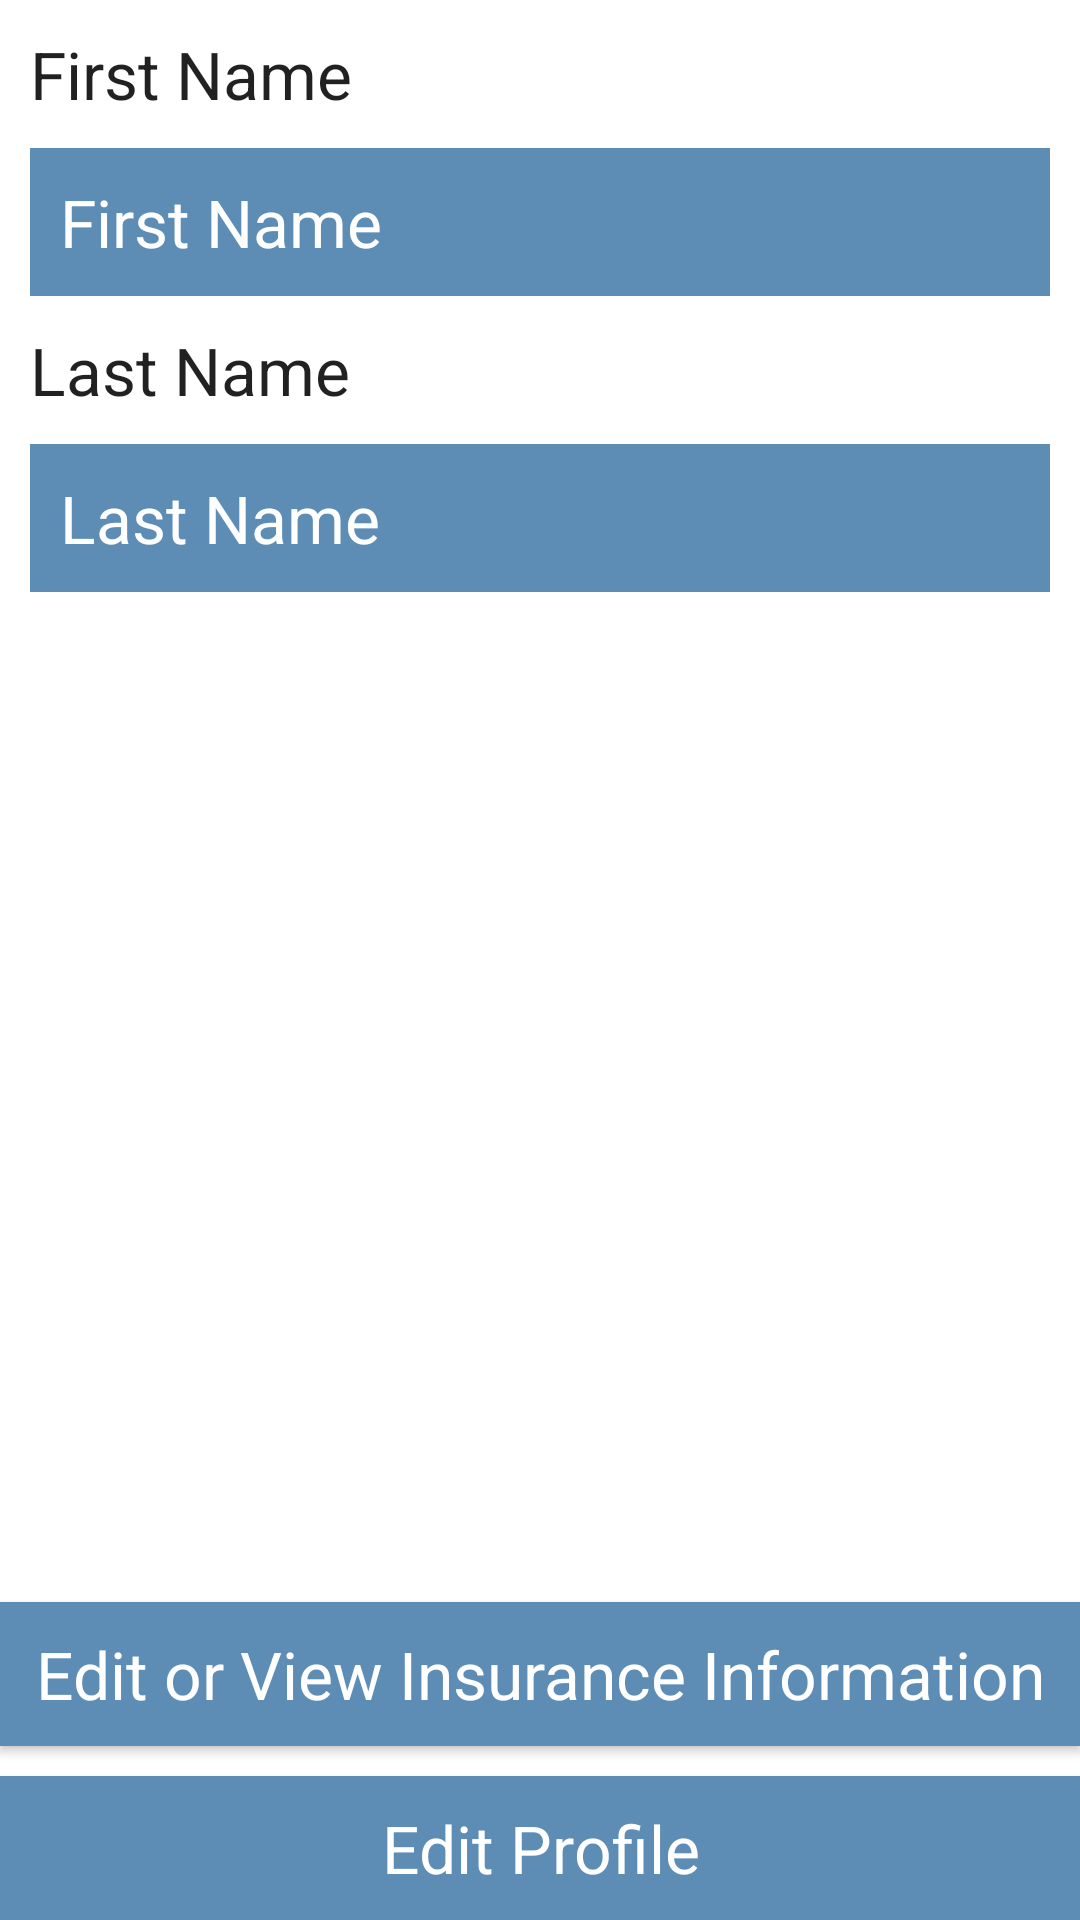

This screen was rendered from an Android layout file. Write that file and the resources it references.
<!-- AndroidManifest.xml: application theme AppTheme -->
<!-- res/layout/insurance_information_fragment.xml -->
<?xml version="1.0" encoding="utf-8"?>
<RelativeLayout xmlns:android="http://schemas.android.com/apk/res/android"
    android:layout_width="match_parent"
    android:layout_height="match_parent"
    android:background="@android:color/white">

    <ScrollView
        android:layout_width="match_parent"
        android:layout_height="match_parent"
        android:layout_above="@+id/bEditInsurance">

        <RelativeLayout
            android:layout_width="match_parent"
            android:layout_height="wrap_content">

            <TextView
                android:id="@+id/tvFirstNameLabel"
                android:layout_width="wrap_content"
                android:layout_height="wrap_content"
                android:layout_margin="10dp"
                android:text="@string/profilebuilder_first_name"
                android:textAppearance="@android:style/TextAppearance.Large" />

            <EditText
                android:textCursorDrawable="@null"
                android:id="@+id/etInsuranceInformationFirstName"
                android:layout_width="match_parent"
                android:layout_height="wrap_content"
                android:background="@color/sickday_blue"
                android:hint="@string/profilebuilder_first_name"
                android:inputType="textEmailAddress"
                android:layout_marginLeft="10dp"
                android:layout_marginRight="10dp"
                android:padding="10dp"
                android:textAppearance="@android:style/TextAppearance.Large"
                android:textColor="@android:color/white"
                android:textColorHint="@android:color/white"
                android:layout_below="@+id/tvFirstNameLabel" />

            <TextView
                android:id="@+id/tvLastNameLabel"
                android:layout_width="wrap_content"
                android:layout_height="wrap_content"
                android:layout_margin="10dp"
                android:layout_below="@+id/etInsuranceInformationFirstName"
                android:text="@string/profilebuilder_last_name"
                android:textAppearance="@android:style/TextAppearance.Large" />

            <EditText
                android:textCursorDrawable="@null"
                android:id="@+id/etInsuranceInformationLastName"
                android:layout_width="match_parent"
                android:layout_height="wrap_content"
                android:background="@color/sickday_blue"
                android:hint="@string/profilebuilder_last_name"
                android:inputType="textEmailAddress"
                android:layout_marginLeft="10dp"
                android:layout_marginRight="10dp"
                android:padding="10dp"
                android:textAppearance="@android:style/TextAppearance.Large"
                android:textColor="@android:color/white"
                android:textColorHint="@android:color/white"
                android:layout_below="@+id/tvLastNameLabel" />

        </RelativeLayout>
    </ScrollView>

    <Button
        android:layout_marginTop="10dp"
        android:id="@+id/bEditProfile"
        android:text="@string/edit_profile"
        android:textAppearance="@android:style/TextAppearance.Large"
        android:textColor="@android:color/white"
        android:layout_alignParentBottom="true"
        android:layout_width="match_parent"
        android:layout_height="wrap_content"
        android:background="@color/sickday_blue"/>

    <Button
        android:layout_above="@+id/bEditProfile"
        android:layout_width="match_parent"
        android:layout_height="wrap_content"
        android:text="@string/edit_view_insurance"
        android:textAppearance="@android:style/TextAppearance.Large"
        android:textColor="@android:color/white"
        android:background="@color/sickday_blue"
        android:id="@+id/bEditInsurance" />
</RelativeLayout>
<!-- resources referenced by this layout -->
<resources>
  <color name="sickday_blue">#5D8DB5</color>
  <string name="edit_profile">Edit Profile</string>
  <string name="edit_view_insurance">Edit or View Insurance Information</string>
  <string name="profilebuilder_first_name">First Name</string>
  <string name="profilebuilder_last_name">Last Name</string>
  <style name="AppTheme" parent="Theme.AppCompat.Light.NoActionBar">
          <item name="android:actionBarStyle">@style/MyActionBar</item>
          <item name="android:windowContentOverlay">@null</item>
          
          <item name="actionBarStyle">@style/MyActionBar</item>
      </style>
  <style name="MyActionBar" parent="@style/Widget.AppCompat.Light.ActionBar.Solid.Inverse">
          <item name="android:background">@color/sickday_blue</item>
          <item name="android:title">null</item>
          
          <item name="background">@color/sickday_blue</item>
      </style>
</resources>
